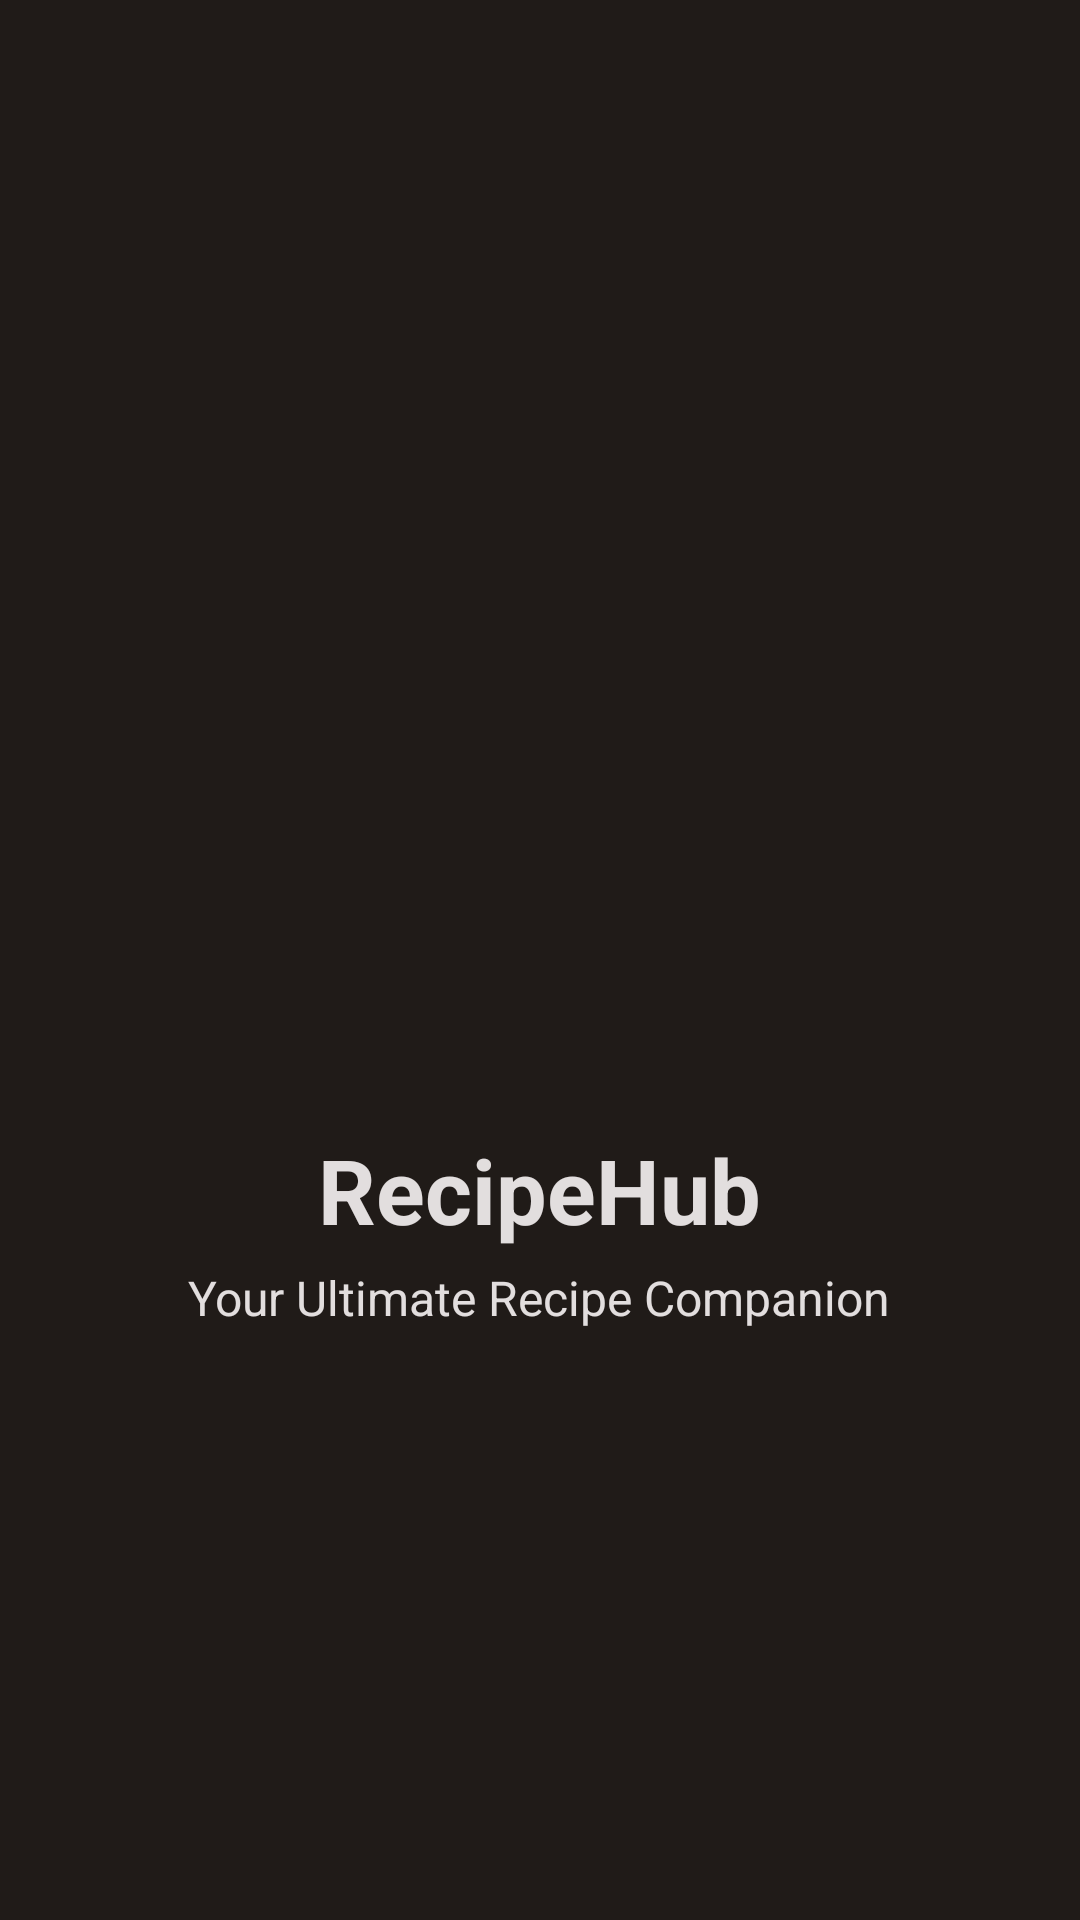

Here is an Android app screen rendered from its layout file. Give the layout XML and the strings, colors and styles it references.
<!-- AndroidManifest.xml: application theme Theme.RecipeHub -->
<!-- res/layout/activity_main.xml -->
<?xml version="1.0" encoding="utf-8"?>
<LinearLayout xmlns:android="http://schemas.android.com/apk/res/android"
    xmlns:app="http://schemas.android.com/apk/res-auto"
    xmlns:tools="http://schemas.android.com/tools"
    android:id="@+id/main"
    android:layout_width="match_parent"
    android:layout_height="match_parent"
    android:orientation="vertical"
    android:gravity="center"
    android:background="@color/app_color"
    tools:context=".MainActivity">

    <ImageView
        android:id="@+id/ivLogo"
        android:layout_width="150dp"
        android:layout_height="150dp"
        android:src="@drawable/recipe_logo"
        app:tint="@color/text_color"/>


    <LinearLayout
        android:id="@+id/llName"
        android:layout_width="match_parent"
        android:layout_height="wrap_content"
        android:orientation="vertical"
        android:gravity="center">

        <TextView
            android:layout_width="wrap_content"
            android:layout_height="wrap_content"
            android:text="@string/app_name"
            android:textSize="30sp"
            android:textStyle="bold"
            android:textColor="@color/text_color"
            android:layout_marginTop="30dp" />

        <TextView
            android:layout_width="wrap_content"
            android:layout_height="wrap_content"
            android:text="@string/your_ultimate_recipe_companion"
            android:textSize="16sp"
            android:textColor="@color/text_color"
            android:layout_marginTop="5dp" />

    </LinearLayout>

</LinearLayout>
<!-- resources referenced by this layout -->
<resources>
  <color name="app_color">#201b18</color>
  <color name="text_color">#E2DEDE</color>
  <string name="app_name">RecipeHub</string>
  <string name="your_ultimate_recipe_companion">Your Ultimate Recipe Companion</string>
  <style name="Theme.RecipeHub" parent="Base.Theme.RecipeHub" />
  <style name="Base.Theme.RecipeHub" parent="Theme.Material3.DayNight.NoActionBar">
          
           <item name="colorPrimary">@color/app_color</item>
      </style>
</resources>
